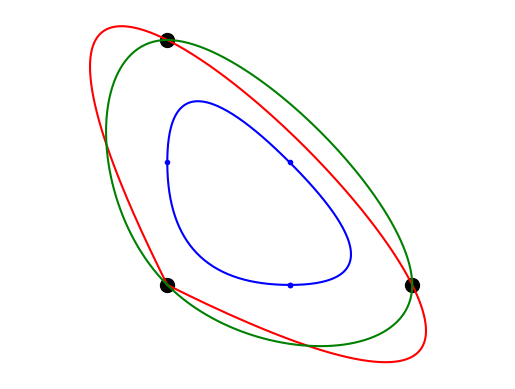

This chart was generated by the following Python code:
from numpy import *
from numpy.linalg import solve
from scipy.interpolate import lagrange as lagrange_interp
from numpy.polynomial import Polynomial
import matplotlib.pyplot as plt
import matplotlib


def b(t, T, i, p):
    """Retourne une b-spline de base
    selon les noeuds T,
    d'indice i,
    d'ordre p
    """
    if p == 0:
        return (T[i] <= t) * (t < T[i + 1])
    u = 0.0 if T[i + p] == T[i] else (t - T[i]) / (T[i + p] - T[i]) * b(t, T, i, p - 1)
    u += (
        0.0
        if T[i + p + 1] == T[i + 1]
        else (T[i + p + 1] - t) / (T[i + p + 1] - T[i + 1]) * b(t, T, i + 1, p - 1)
    )
    return u


def bspline(X, Y, t, p):
    m = len(X)
    T = arange(-p, m + p + 1)

    n = len(T) - 1

    B = zeros((n - p, len(t)))
    for i in range(0, n - p):
        B[i, :] = b(t, T, i, p)
    X = [*X, *X[0:p]]
    Y = [*Y, *Y[0:p]]
    x = X @ B
    y = Y @ B
    return x, y


def spline(t, h, U):
    """Retourne la spline cubique périodique,
    selon des points d'interpolation réguliers espacés de h
    """
    n = size(U)

    T = arange(0, n + 1) * h
    i = searchsorted(T[1:], t)

    # Création de la matrice A du système des ddu
    d = full(n, 4)
    A = diag(d) + diag(ones(n - 1), -1) + diag(ones(n - 1), 1)
    A[-1, 0] = 1
    A[0, -1] = 1

    # Création du vecteur b
    b = U[range(-1, n - 1)] - 2 * U[0:n] + U[append(arange(1, n), [0])]
    dd_u = solve(A, b) / ((h**2) / 6)

    # On ajoute les valeurs extrêmes de l'intervalle pour la périodicité
    U = append(U, U[0])
    dd_u = append(dd_u, dd_u[0])

    # a, b, c et d sont les coefficients du polynome
    n += 1
    a = dd_u[: n - 1] / (6 * h)
    b = dd_u[1:n] / (6 * h)
    c = U[: n - 1] / h - dd_u[: n - 1] * h / 6
    d = U[1:n] / h - dd_u[1:n] * h / 6

    r = T[i + 1] - t
    s = t - T[i]

    return r * (a[i] * r * r + c[i]) + s * (b[i] * s * s + d[i])


def lagrange(t, T, U):
    """Retourne l'interpolation polynomiale
    Absisses : T
    Ordonnées : U
    intervalle d'interpolation  : t
    """
    return Polynomial(lagrange_interp(T, U).coef[::-1])(t)


def main():
    """Programme principal,"""
    # initialisation des variables et des points d'observation
    T = arange(0, 4, 1)
    X = array([0, 1, 0])
    Y = array([0, 0, 1])
    t = linspace(0, len(X), len(X) * 100 + 1)

    # Génération des 3 courbes
    x_b, y_b = bspline(X, Y, t, 2)
    x, y = spline(t, 1, X), spline(t, 1, Y)
    x_pol, y_pol = lagrange(t, T, [*X, X[0]]), lagrange(t, T, [*Y, Y[0]])

    # Paramètres de la fenềtre
    matplotlib.rcParams["toolbar"] = "None"
    plt.rcParams["figure.facecolor"] = "white"
    fig = plt.figure("Approximation avec des B-splines")

    # plot des points d'obervation
    plt.plot(X, Y, ".k", markersize=20)

    # plot des points de contact de la courbe b-spline
    plt.plot(x_b[T * 100], y_b[T * 100], ".b")

    # plot des 3 courbes
    plt.plot(x_b, y_b, "-b")
    plt.plot(x_pol, y_pol, "-r")
    plt.plot(x, y, "-g")

    print("Valeurs en t = 1/2")
    print("b", x_b[50], y_b[50])
    print("pol", x_pol[50], y_pol[50])
    print("cubic", x[50], y[50])

    plt.axis("equal")
    plt.axis("off")
    plt.show()


if __name__ == "__main__":
    main()
